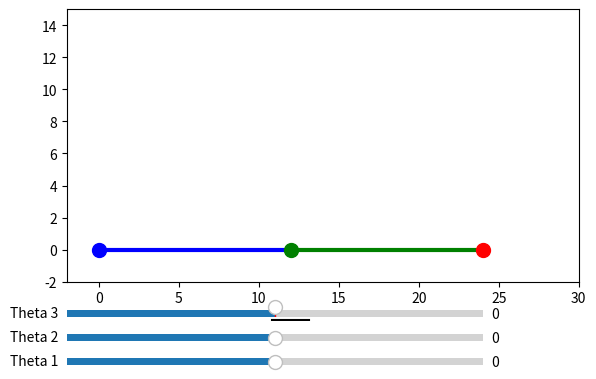

The script that saved this image:
import numpy as np
import matplotlib.pyplot as plt
from matplotlib.widgets import Slider
from sympy import symbols, Eq, solve

# Initialize figure
fig, ax = plt.subplots()
plt.subplots_adjust(left=0.1, bottom=0.25)
ax.set_xlim([-2, 30])  # Increase x-axis limit
ax.set_ylim([-2, 15])  # Adjust y-axis limit
ax.set_aspect('equal')
plt.grid()
plt.plot([-2, 30], [0, 0], 'k-')  # Ground

# Robot parameters
link1 = 12  # Length of link 1
link2 = 12  # Length of link 2

# Initial angles
theta1 = 0
theta2 = 0
theta3 = 0

# Create sliders
ax_theta1 = plt.axes([0.1, 0.1, 0.65, 0.03])
ax_theta2 = plt.axes([0.1, 0.15, 0.65, 0.03])
ax_theta3 = plt.axes([0.1, 0.2, 0.65, 0.03])

s_theta1 = Slider(ax_theta1, 'Theta 1', -180, 180, valinit=theta1)
s_theta2 = Slider(ax_theta2, 'Theta 2', -180, 180, valinit=theta2)
s_theta3 = Slider(ax_theta3, 'Theta 3', -180, 180, valinit=theta3)

def update(val):
    ax.cla()  # Clear the axes
    ax.set_xlim([-2, 30])  # Increase x-axis limit
    ax.set_ylim([-2, 15])  # Adjust y-axis limit
    ax.set_aspect('equal')
    plt.grid()
    plt.plot([-2, 30], [0, 0], 'k-')  # Ground

    # Get angles from sliders
    theta1 = s_theta1.val
    theta2 = s_theta2.val
    theta3 = s_theta3.val

    # First link
    x1 = link1 * np.cos(np.radians(theta1))
    y1 = link1 * np.sin(np.radians(theta1))
    ax.plot(0, 0, 'bo', markersize=10)
    ax.plot([0, x1], [0, y1], 'b-', linewidth=3)

    # Second link
    x2 = x1 + link2 * np.cos(np.radians(theta1 + theta2))
    y2 = y1 + link2 * np.sin(np.radians(theta1 + theta2))
    ax.plot(x1, y1, 'go', markersize=10)
    ax.plot([x1, x2], [y1, y2], 'g-', linewidth=3)

    # End-effector (gripper)
    x3 = x2 + 0.001 * np.cos(np.radians(theta1 + theta2 + theta3))
    y3 = y2 + 0.001 * np.sin(np.radians(theta1 + theta2 + theta3))
    ax.plot(x3, y3, 'r.', markersize=20)

    # Calculate the intersection for collision detection
    m1 = (y3 - y2) / (x3 - x2) if x3 != x2 else float('inf')
    m2 = -1 / m1 if m1 != 0 else float('inf')
    c = y2 - (m2 * x2)
    x, y = symbols('x y')

    # Define the equations
    func1 = Eq(y, m2 * x + c)
    func2 = Eq((x - x2)**2 + (y - y3)**2, 0.3**2)

    # Solve for intersections
    solutions = solve((func1, func2), (x, y))

    # Plot collision lines or points
    if len(solutions) == 1:
        ax.plot([x2, x2], [y2 - 0.3, y2 + 0.3], 'r-', linewidth=3)
        ax.plot([x2, x2 + 0.1], [y2 + 0.3, y2 + 0.3], 'r-', linewidth=3)
        ax.plot([x2, x2 + 0.1], [y2 - 0.3, y2 - 0.3], 'r-', linewidth=3)
    else:
        for sol in solutions:
            ax.plot([sol[0], sol[0] + 300 * (x3 - x2)],
                    [sol[1], sol[1] + 300 * (y3 - y2)], 'r-', linewidth=3)

    plt.draw()

# Connect sliders to the update function
s_theta1.on_changed(update)
s_theta2.on_changed(update)
s_theta3.on_changed(update)

# Show initial plot
update(None)  # Call update to initialize the plot
plt.show()
